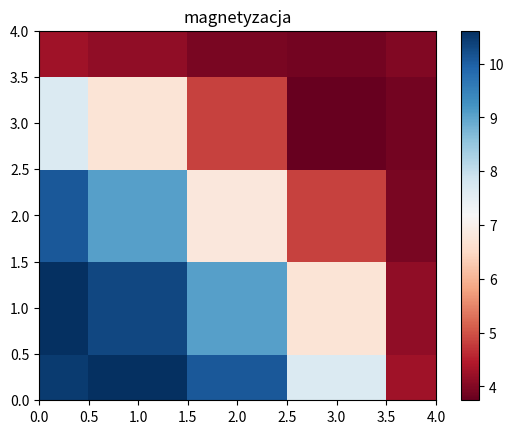

The script that saved this image:
import math
from cmath import exp

import numpy as np
import scipy.special

import matplotlib.pyplot as plt


def wspolczynniki(zakres_x, zakres_y):
    """
    :type zakres_x: współrzędna x-owa wektora G w kwadratowej sieci odwrotnej
    :type zakres_y: współrzędna y-owa wektora G w kwadratowej sieci odwrotnej
    """
    nx = list(range(-zakres_x, zakres_x + 1))
    ny = list(range(-zakres_y, zakres_y + 1))
    gx = [k * (2 * math.pi / a) for k in nx]
    gy = [k * (2 * math.pi / a) for k in ny]
    wspolczynniki_wektor = []
    for ii in range(len(gx)):
        temp = []
        for jj in range(len(gy)):
            wspolczynnik_fouriera = (MoA - MoB) * d ** 2 / s * \
                                    np.sinc(np.array(gx[ii] * d / 2 / math.pi)) * np.sinc(
                np.array(gy[jj] * d / 2 / math.pi))
            temp.append([gx[ii], gy[jj], wspolczynnik_fouriera])
        wspolczynniki_wektor.append(temp)
    wspolczynniki_wektor[int(len(gx) / 2)][int(len(gy) / 2)][2] = MoA * (d ** 2 / s) + MoB * (1 - d ** 2 / s)
    return wspolczynniki_wektor


def wspolczynniki_rdzen_okrogly(zakres_x, zakres_y):
    """
    :type zakres_x: współrzędna x-owa wektora G w kwadratowej sieci odwrotnej
    :type zakres_y: współrzędna y-owa wektora G w kwadratowej sieci odwrotnej
    """
    nx = list(range(-zakres_x, zakres_x + 1))
    ny = list(range(-zakres_y, zakres_y + 1))
    gx = [k * (2 * math.pi / a) for k in nx]
    gy = [k * (2 * math.pi / a) for k in ny]
    wspolczynniki_wektor = []
    for ii in range(len(gx)):
        temp = []
        for jj in range(len(gy)):
            wspolczynnik_fouriera = 2 * (MoA - MoB) * math.pi * R ** 2 / s * \
                                    scipy.special.j1(math.sqrt(gx[ii] ** 2 + gy[jj] ** 2) * R) / (
                                        math.sqrt(gx[ii] ** 2 + gy[jj] ** 2) * R)
            temp.append([gx[ii], gy[jj], wspolczynnik_fouriera])
        wspolczynniki_wektor.append(temp)
    wspolczynniki_wektor[int(len(gx) / 2)][int(len(gy) / 2)][2] = (MoA - MoB) * math.pi * R ** 2 / s + MoB
    return wspolczynniki_wektor


def magnetyzacja_w_punkcie(wspolzedna_x, wspolzedna_y, ilosc_wektorow_x, ilosc_wektorow_y):
    """
    :type wspolzedna_x: współrzędna x-owa, dla której obliczana jest magnetyzacja
    :type wspolzedna_y: współrzędna y-owa, dla której obliczana jest magnetyzacja
    """
    temp = 0
    wspolczynniki_wektor = wspolczynniki_rdzen_okrogly(ilosc_wektorow_x, ilosc_wektorow_y)
    for ii in range(len(wspolczynniki_wektor)):
        for jj in range(len(wspolczynniki_wektor)):
            temp += (wspolczynniki_wektor[ii][jj][2] * (exp(complex(1j) * (
                (wspolczynniki_wektor[ii][jj][0] * wspolzedna_x) + (
                    wspolczynniki_wektor[ii][jj][1] * wspolzedna_y))))).real
    return temp


def generowanie_punktow(zakres, krok):
    temp = 0
    lista = []
    while zakres >= temp:
        lista.extend([temp])
        temp += krok
    return lista


def siatka(zakres_x, zakres_y, krok):
    """
    tworzenie siatki punktów na podstawie podanych zakresów i kroku
    """
    tempx = generowanie_punktow(zakres_x, krok)
    tempy = generowanie_punktow(zakres_y, krok)

    tablica = []
    for ii in tempx:
        temp = []
        for jj in tempy:
            temp.append([ii, jj, 0])
        tablica.append(temp)
    return tablica


def obliczanie_magnetyzacji(krok, ilosc_wektorow_x, ilosc_wektorow_y):
    tablica = siatka(a / 2, a / 2, krok)
    for ii in range(len(tablica)):
        for jj in range(len(tablica)):
            tablica[ii][jj][2] = magnetyzacja_w_punkcie(tablica[ii][jj][0], tablica[ii][jj][1], ilosc_wektorow_x,
                                                        ilosc_wektorow_y)
    return tablica


def drukowanie(tablica):
    """
    :type tablica: dowolna tablica składająca się z listy list
    """
    for ii in range(len(tablica)):
        print(tablica[ii])


def dane_do_wykresu(krok, ile_wektorow_x, ile_wektorow_y):
    X = np.arange(0, a / 2, krok)
    Y = np.arange(0, a / 2, krok)
    X, Y = np.meshgrid(X, Y)
    Z = []
    for ii in range(len(X)):
        temp = []
        for jj in range(len(Y)):
            temp.append(magnetyzacja_w_punkcie(X[ii][jj], Y[ii][jj], ile_wektorow_x, ile_wektorow_y))
        Z.append(temp)
    return (X, Y, np.array(Z))


def wykres_pcolor(krok, ile_wektorow_x, ile_wektorow_y):
    dane = dane_do_wykresu(krok, ile_wektorow_x, ile_wektorow_y)
    x = dane[0]
    y = dane[1]
    z = dane[2]

    z_min, z_max = np.abs(z).min(), np.abs(z).max()

    plt.pcolor(x, y, z, cmap='RdBu', vmin=z_min, vmax=z_max)
    plt.title('magnetyzacja')
    plt.axis([x.min(), x.max(), y.min(), y.max()])
    plt.colorbar()

    return plt.show()

# Definicja stałych:
# szerokość rdzenia - d (w notatkach jako r)
# szerokość komórki elementarnej
# powierzchnia; kwadrat o szerokości komórki elementarnej - s
# magnetyzacja rdzenia - MoCo
# magnetyzacja wypełnienia - MoPy
d = 6
a = 10
s = a ** 2
MoA = 10
MoB = 4
R = 3

wykres_pcolor(1, 2, 2)